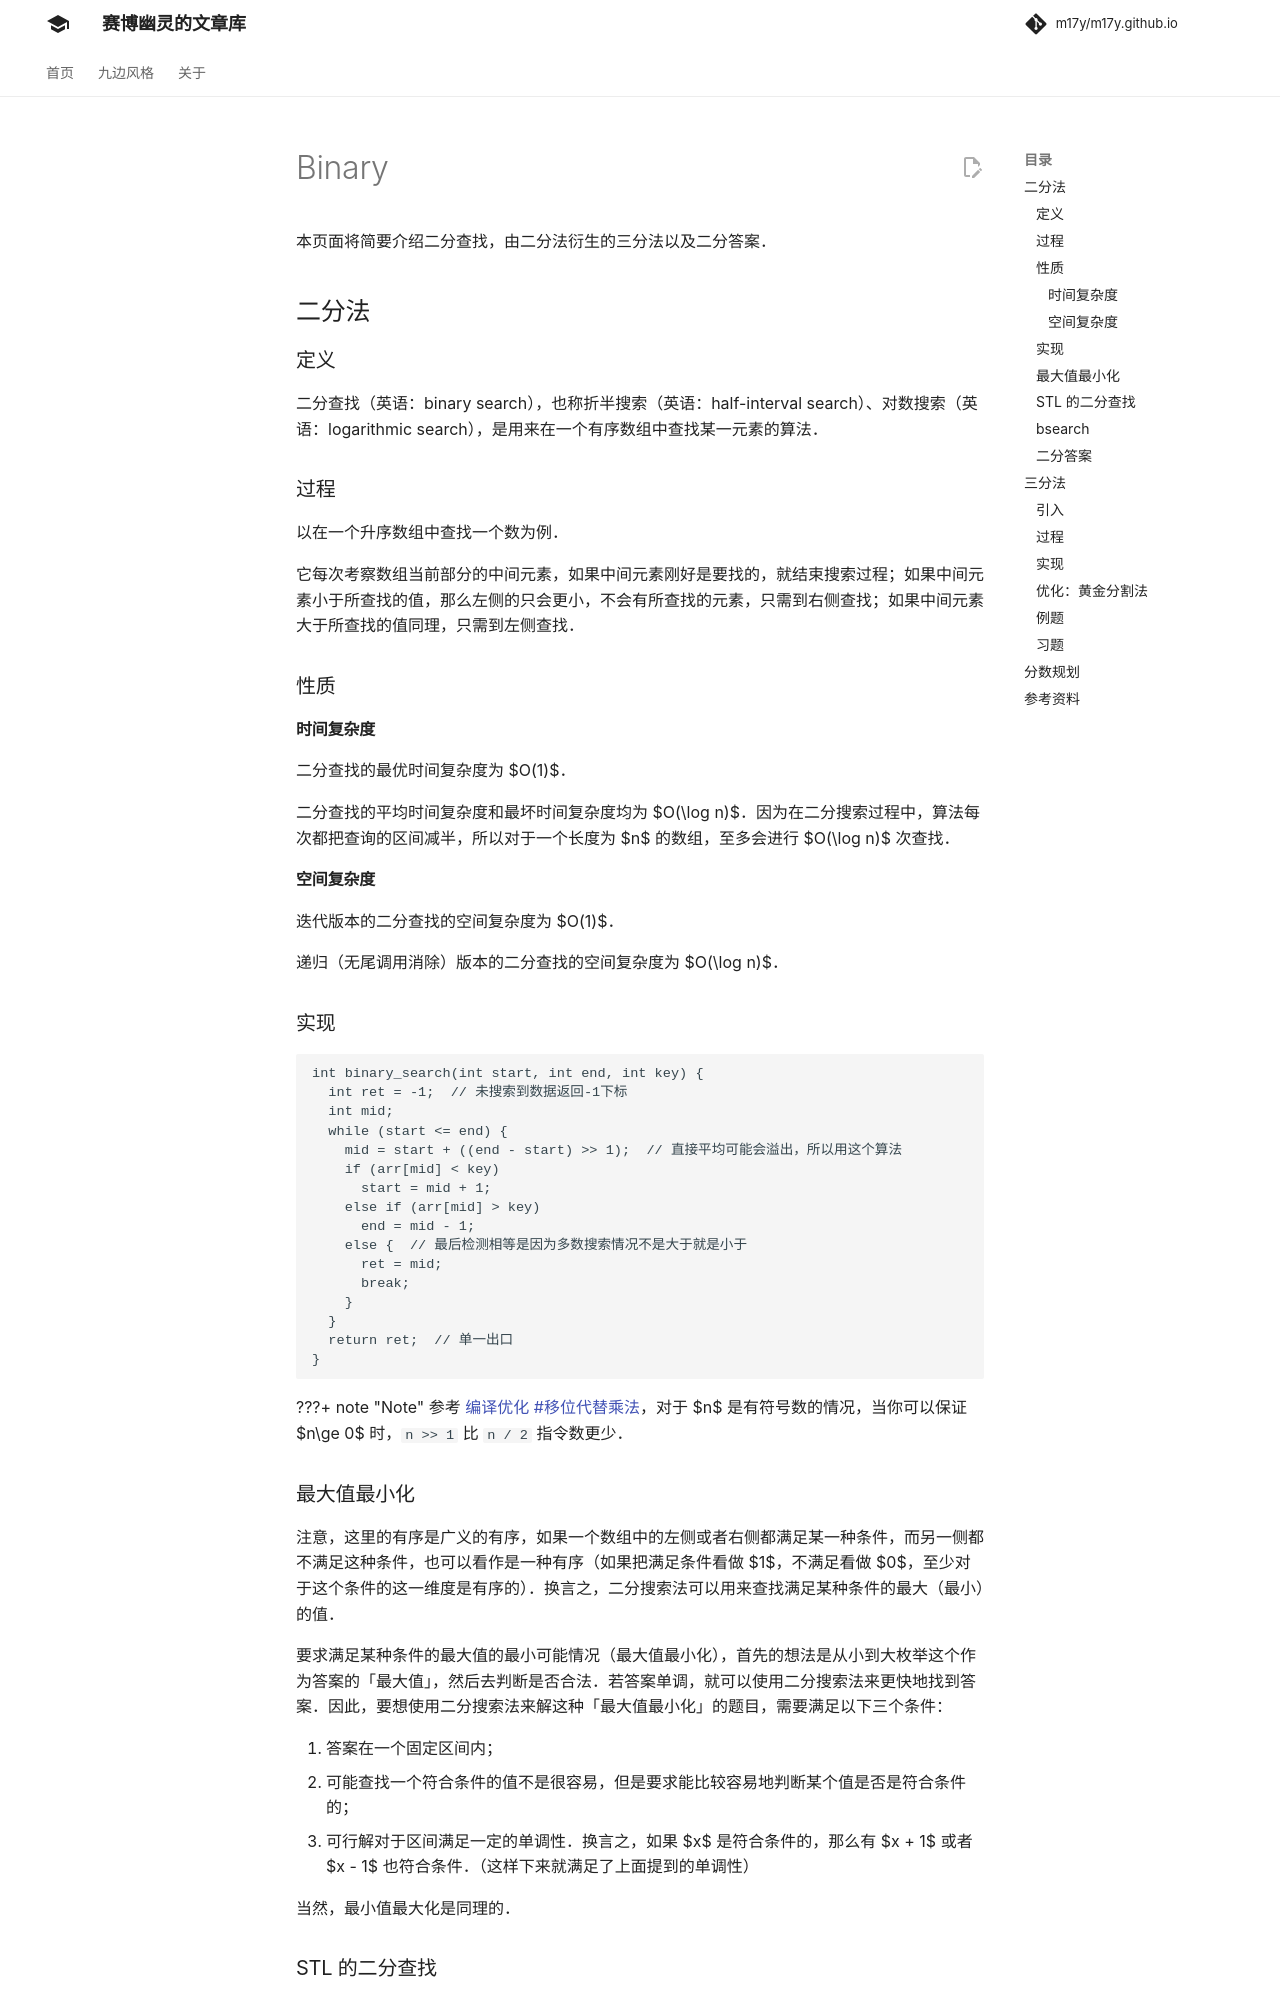

repository: m17y/m17y.github.io · page: basic/binary/index.html · generator: mkdocs

本页面将简要介绍二分查找，由二分法衍生的三分法以及二分答案。

## 二分法

### 定义

二分查找（英语：binary search），也称折半搜索（英语：half-interval search）、对数搜索（英语：logarithmic search），是用来在一个有序数组中查找某一元素的算法。

### 过程

以在一个升序数组中查找一个数为例。

它每次考察数组当前部分的中间元素，如果中间元素刚好是要找的，就结束搜索过程；如果中间元素小于所查找的值，那么左侧的只会更小，不会有所查找的元素，只需到右侧查找；如果中间元素大于所查找的值同理，只需到左侧查找。

### 性质

#### 时间复杂度

二分查找的最优时间复杂度为 $O(1)$。

二分查找的平均时间复杂度和最坏时间复杂度均为 $O(\log n)$。因为在二分搜索过程中，算法每次都把查询的区间减半，所以对于一个长度为 $n$ 的数组，至多会进行 $O(\log n)$ 次查找。

#### 空间复杂度

迭代版本的二分查找的空间复杂度为 $O(1)$。

递归（无尾调用消除）版本的二分查找的空间复杂度为 $O(\log n)$。

### 实现

```cpp
int binary_search(int start, int end, int key) {
  int ret = -1;  // 未搜索到数据返回-1下标
  int mid;
  while (start <= end) {
    mid = start + ((end - start) >> 1);  // 直接平均可能会溢出，所以用这个算法
    if (arr[mid] < key)
      start = mid + 1;
    else if (arr[mid] > key)
      end = mid - 1;
    else {  // 最后检测相等是因为多数搜索情况不是大于就是小于
      ret = mid;
      break;
    }
  }
  return ret;  // 单一出口
}
```

???+ note
    参考 [编译优化 #位运算代替乘法](/lang/optimizations/#%E4%BD%8D%E8%BF%90%E7%AE%97%E4%BB%A3%E6%9B%BF%E4%B9%98%E6%B3%95)，对于 $n$ 是有符号数的情况，当你可以保证 $n\ge 0$ 时，`n >> 1` 比 `n / 2` 指令数更少。

### 最大值最小化

注意，这里的有序是广义的有序，如果一个数组中的左侧或者右侧都满足某一种条件，而另一侧都不满足这种条件，也可以看作是一种有序（如果把满足条件看做 $1$，不满足看做 $0$，至少对于这个条件的这一维度是有序的）。换言之，二分搜索法可以用来查找满足某种条件的最大（最小）的值。

要求满足某种条件的最大值的最小可能情况（最大值最小化），首先的想法是从小到大枚举这个作为答案的「最大值」，然后去判断是否合法。若答案单调，就可以使用二分搜索法来更快地找到答案。因此，要想使用二分搜索法来解这种「最大值最小化」的题目，需要满足以下三个条件：

1.  答案在一个固定区间内；
2.  可能查找一个符合条件的值不是很容易，但是要求能比较容易地判断某个值是否是符合条件的；
3.  可行解对于区间满足一定的单调性。换言之，如果 $x$ 是符合条件的，那么有 $x + 1$ 或者 $x - 1$ 也符合条件。（这样下来就满足了上面提到的单调性）

当然，最小值最大化是同理的。
